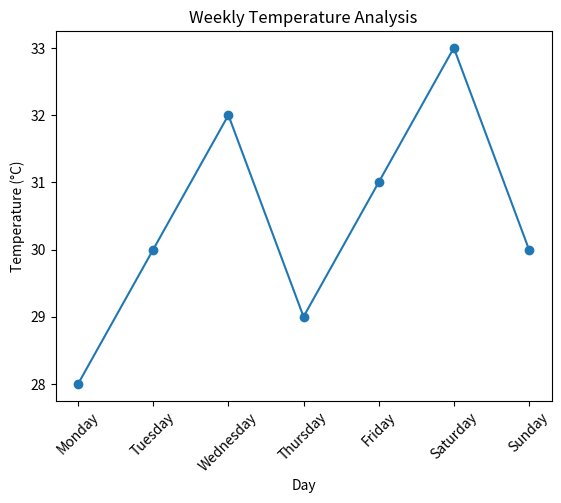

Recreate this plot in Python.
import pandas as pd
import matplotlib.pyplot as plt

# Create temperature data
data = {
    "Day": ["Monday", "Tuesday", "Wednesday", "Thursday",
            "Friday", "Saturday", "Sunday"],
    "Temperature": [28, 30, 32, 29, 31, 33, 30]
}

df = pd.DataFrame(data)

print("Temperature Data:")
print(df)

# Average temperature
average = df["Temperature"].mean()
print("\nAverage Temperature:", average, "°C")

# Maximum temperature
maximum = df["Temperature"].max()
print("Maximum Temperature:", maximum, "°C")

# Minimum temperature
minimum = df["Temperature"].min()
print("Minimum Temperature:", minimum, "°C")

# Hottest day
hottest_day = df.loc[df["Temperature"].idxmax(), "Day"]
print("Hottest Day:", hottest_day)

# Coldest day
coldest_day = df.loc[df["Temperature"].idxmin(), "Day"]
print("Coldest Day:", coldest_day)

# Line chart
plt.plot(df["Day"], df["Temperature"], marker="o")
plt.xlabel("Day")
plt.ylabel("Temperature (°C)")
plt.title("Weekly Temperature Analysis")
plt.xticks(rotation=45)
plt.show()
